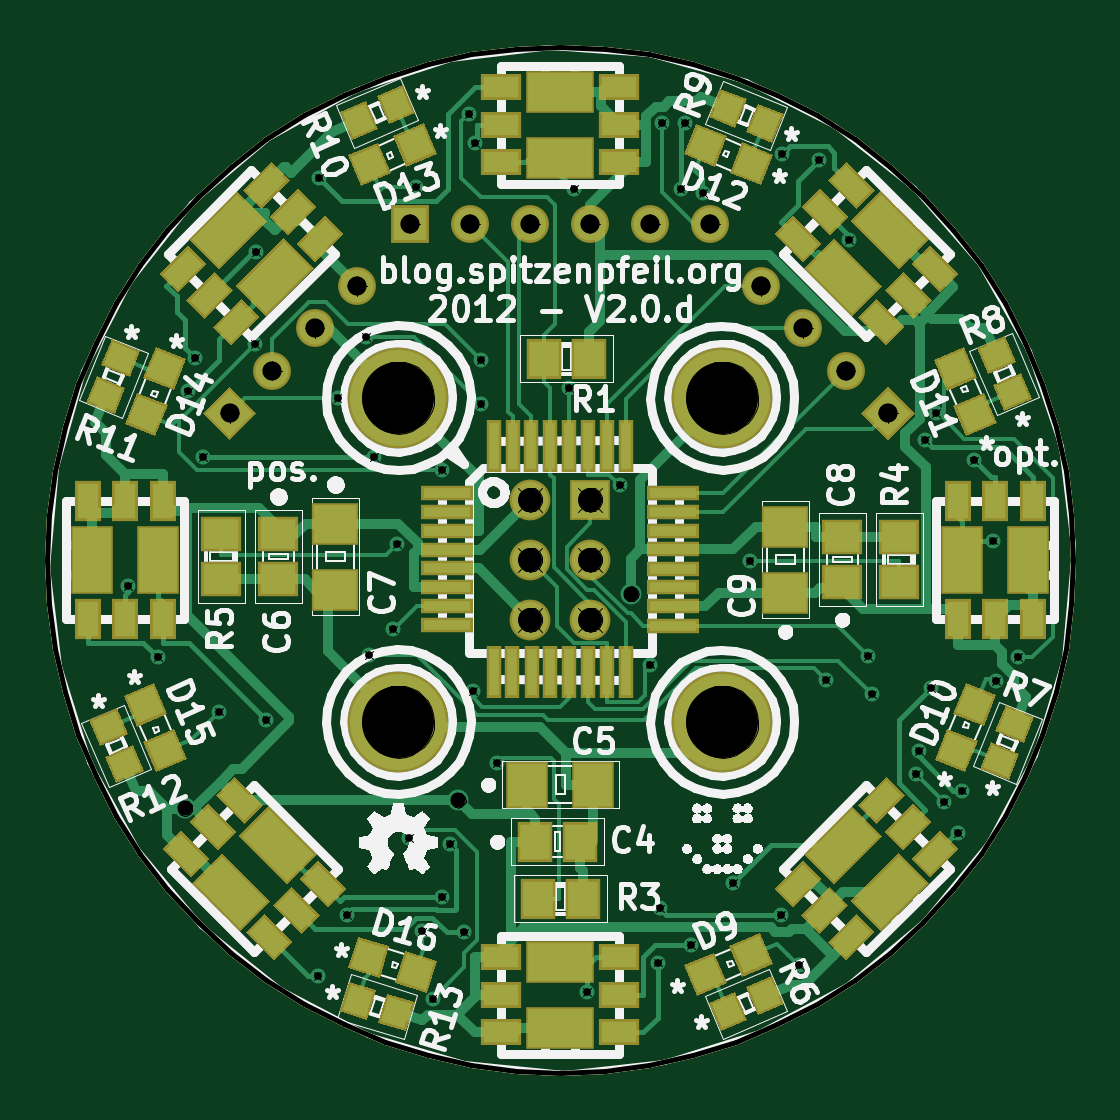
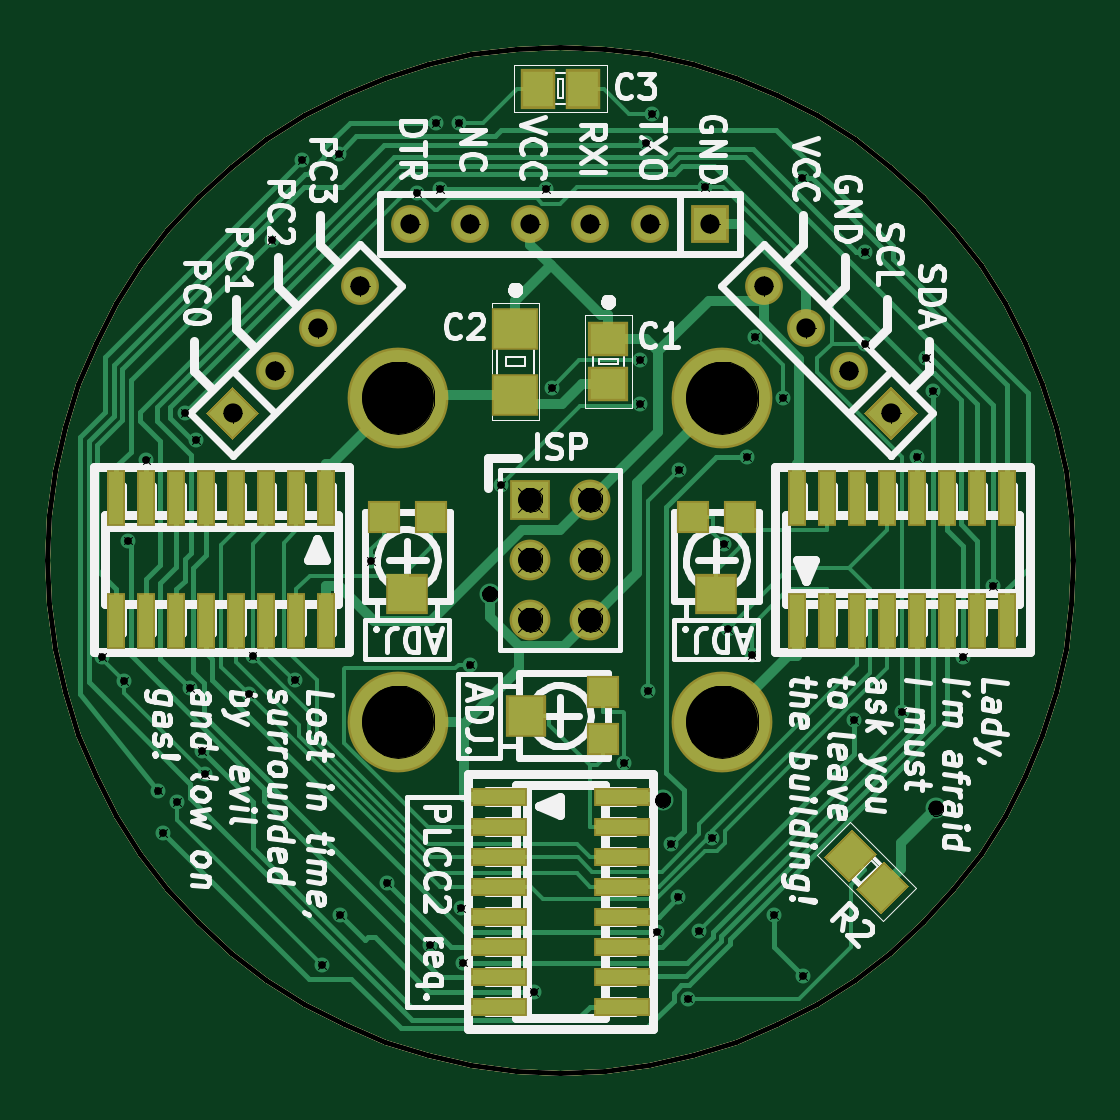
Circuit board: 9 layer files. Board 43.4 x 43.4 mm.
- top_copper: rgb_led_toy-Component.gtl (34137 bytes)
- bottom_copper: rgb_led_toy-Copper.gbl (19539 bytes)
- bottom_mask: rgb_led_toy-Mask_Back.gbs (4156 bytes)
- top_mask: rgb_led_toy-Mask_Front.gts (11986 bytes)
- outline: rgb_led_toy-PCB_Edges.gbr (4163 bytes)
- bottom_silk: rgb_led_toy-SilkS_Back.gbo (51890 bytes)
- top_silk: rgb_led_toy-SilkS_Front.gto (113024 bytes)
- drill: rgb_led_toy-drl.pho (43628 bytes)
- drill: rgb_led_toy.drl (1577 bytes)

=== top_copper: rgb_led_toy-Component.gtl (34137 bytes, source omitted) ===
=== bottom_copper: rgb_led_toy-Copper.gbl (19539 bytes, source omitted) ===
=== bottom_mask: rgb_led_toy-Mask_Back.gbs ===
G04 (created by PCBNEW-RS274X (2011-07-08)-stable) date Sat 07 Jan 2012 09:55:37 PM CET*
G01*
G70*
G90*
%MOIN*%
G04 Gerber Fmt 3.4, Leading zero omitted, Abs format*
%FSLAX34Y34*%
G04 APERTURE LIST*
%ADD10C,0.006000*%
%ADD11C,0.008000*%
%ADD12R,0.068000X0.068000*%
%ADD13C,0.068000*%
%ADD14R,0.031600X0.094600*%
%ADD15R,0.094600X0.031600*%
%ADD16C,0.168000*%
%ADD17R,0.067000X0.059100*%
%ADD18R,0.078800X0.070900*%
%ADD19R,0.059100X0.067000*%
%ADD20R,0.055200X0.055200*%
%ADD21R,0.067100X0.071000*%
%ADD22R,0.071000X0.067100*%
%ADD23R,0.063000X0.063000*%
%ADD24C,0.063000*%
G04 APERTURE END LIST*
G54D10*
G54D11*
X32750Y-19300D02*
X32005Y-19333D01*
X31266Y-19430D01*
X30538Y-19592D01*
X29826Y-19816D01*
X29137Y-20102D01*
X28476Y-20446D01*
X27846Y-20847D01*
X27255Y-21301D01*
X26705Y-21805D01*
X26201Y-22355D01*
X25747Y-22946D01*
X25346Y-23576D01*
X25002Y-24237D01*
X24716Y-24926D01*
X24492Y-25638D01*
X24330Y-26366D01*
X24233Y-27105D01*
X24200Y-27850D01*
X24200Y-27850D02*
X24233Y-28595D01*
X24330Y-29334D01*
X24492Y-30062D01*
X24716Y-30774D01*
X25002Y-31463D01*
X25346Y-32124D01*
X25747Y-32754D01*
X26201Y-33345D01*
X26705Y-33895D01*
X27255Y-34399D01*
X27846Y-34853D01*
X28476Y-35254D01*
X29137Y-35598D01*
X29826Y-35884D01*
X30538Y-36108D01*
X31266Y-36270D01*
X32005Y-36367D01*
X32750Y-36400D01*
X32750Y-36400D02*
X33495Y-36367D01*
X34234Y-36270D01*
X34962Y-36108D01*
X35674Y-35884D01*
X36363Y-35598D01*
X37025Y-35254D01*
X37654Y-34853D01*
X38245Y-34399D01*
X38795Y-33895D01*
X39299Y-33345D01*
X39753Y-32754D01*
X40154Y-32124D01*
X40498Y-31463D01*
X40784Y-30774D01*
X41008Y-30062D01*
X41170Y-29334D01*
X41267Y-28595D01*
X41300Y-27850D01*
X41300Y-27850D02*
X41267Y-27105D01*
X41170Y-26366D01*
X41008Y-25638D01*
X40784Y-24926D01*
X40498Y-24237D01*
X40154Y-23576D01*
X39753Y-22946D01*
X39299Y-22355D01*
X38795Y-21805D01*
X38245Y-21301D01*
X37654Y-20847D01*
X37025Y-20446D01*
X36363Y-20102D01*
X35674Y-19816D01*
X34962Y-19592D01*
X34234Y-19430D01*
X33495Y-19333D01*
X32750Y-19300D01*
G54D12*
X33250Y-26850D03*
G54D13*
X32250Y-26850D03*
X33250Y-27850D03*
X32250Y-27850D03*
X33250Y-28850D03*
X32250Y-28850D03*
G54D14*
X36650Y-26827D03*
X37150Y-26827D03*
X37650Y-26827D03*
X38150Y-26827D03*
X38650Y-26827D03*
X39150Y-26827D03*
X39650Y-26827D03*
X40150Y-26827D03*
X40150Y-28873D03*
X39650Y-28873D03*
X39150Y-28873D03*
X38650Y-28873D03*
X38150Y-28873D03*
X37650Y-28873D03*
X37150Y-28873D03*
X36650Y-28873D03*
X28800Y-28873D03*
X28300Y-28873D03*
X27800Y-28873D03*
X27300Y-28873D03*
X26800Y-28873D03*
X26300Y-28873D03*
X25800Y-28873D03*
X25300Y-28873D03*
X25300Y-26827D03*
X25800Y-26827D03*
X26300Y-26827D03*
X26800Y-26827D03*
X27300Y-26827D03*
X27800Y-26827D03*
X28300Y-26827D03*
X28800Y-26827D03*
G54D15*
X33773Y-31800D03*
X33773Y-32300D03*
X33773Y-32800D03*
X33773Y-33300D03*
X33773Y-33800D03*
X33773Y-34300D03*
X33773Y-34800D03*
X33773Y-35300D03*
X31727Y-35300D03*
X31727Y-34800D03*
X31727Y-34300D03*
X31727Y-33800D03*
X31727Y-33300D03*
X31727Y-32800D03*
X31727Y-32300D03*
X31727Y-31800D03*
G54D10*
G36*
X27414Y-33759D02*
X26941Y-33286D01*
X27358Y-32869D01*
X27831Y-33342D01*
X27414Y-33759D01*
X27414Y-33759D01*
G37*
G36*
X27942Y-33231D02*
X27469Y-32758D01*
X27886Y-32341D01*
X28359Y-32814D01*
X27942Y-33231D01*
X27942Y-33231D01*
G37*
G54D16*
X30050Y-25150D03*
X35450Y-25150D03*
X30050Y-30550D03*
X35450Y-30550D03*
G54D17*
X31950Y-24176D03*
X31950Y-24924D03*
G54D18*
X33500Y-23999D03*
X33500Y-25101D03*
G54D19*
X32376Y-20000D03*
X33124Y-20000D03*
G54D20*
X32041Y-30844D03*
X32041Y-30056D03*
G54D21*
X33321Y-30450D03*
G54D20*
X34906Y-27141D03*
X35694Y-27141D03*
G54D22*
X35300Y-28421D03*
G54D20*
X29756Y-27141D03*
X30544Y-27141D03*
G54D22*
X30150Y-28421D03*
G54D23*
X30250Y-22250D03*
G54D24*
X31250Y-22250D03*
X32250Y-22250D03*
X33250Y-22250D03*
X34250Y-22250D03*
X35250Y-22250D03*
G54D10*
G36*
X27239Y-25856D02*
X26794Y-25411D01*
X27239Y-24966D01*
X27684Y-25411D01*
X27239Y-25856D01*
X27239Y-25856D01*
G37*
G54D24*
X27946Y-24704D03*
X28654Y-23996D03*
X29361Y-23289D03*
G54D10*
G36*
X38656Y-25411D02*
X38211Y-25856D01*
X37766Y-25411D01*
X38211Y-24966D01*
X38656Y-25411D01*
X38656Y-25411D01*
G37*
G54D24*
X37504Y-24704D03*
X36796Y-23996D03*
X36089Y-23289D03*
M02*

=== top_mask: rgb_led_toy-Mask_Front.gts (11986 bytes, source omitted) ===
=== outline: rgb_led_toy-PCB_Edges.gbr ===
G04 (created by PCBNEW-RS274X (2011-07-08)-stable) date Sat 07 Jan 2012 09:55:37 PM CET*
G01*
G70*
G90*
%MOIN*%
G04 Gerber Fmt 3.4, Leading zero omitted, Abs format*
%FSLAX34Y34*%
G04 APERTURE LIST*
%ADD10C,0.006000*%
%ADD11C,0.008000*%
%ADD12R,0.068000X0.068000*%
%ADD13C,0.068000*%
%ADD14R,0.031600X0.094600*%
%ADD15R,0.094600X0.031600*%
%ADD16C,0.168000*%
%ADD17R,0.067000X0.059100*%
%ADD18R,0.078800X0.070900*%
%ADD19R,0.059100X0.067000*%
%ADD20R,0.055200X0.055200*%
%ADD21R,0.067100X0.071000*%
%ADD22R,0.071000X0.067100*%
%ADD23R,0.063000X0.063000*%
%ADD24C,0.063000*%
G04 APERTURE END LIST*
G54D10*
G54D11*
X32750Y-19300D02*
X32005Y-19333D01*
X31266Y-19430D01*
X30538Y-19592D01*
X29826Y-19816D01*
X29137Y-20102D01*
X28476Y-20446D01*
X27846Y-20847D01*
X27255Y-21301D01*
X26705Y-21805D01*
X26201Y-22355D01*
X25747Y-22946D01*
X25346Y-23576D01*
X25002Y-24237D01*
X24716Y-24926D01*
X24492Y-25638D01*
X24330Y-26366D01*
X24233Y-27105D01*
X24200Y-27850D01*
X24200Y-27850D02*
X24233Y-28595D01*
X24330Y-29334D01*
X24492Y-30062D01*
X24716Y-30774D01*
X25002Y-31463D01*
X25346Y-32124D01*
X25747Y-32754D01*
X26201Y-33345D01*
X26705Y-33895D01*
X27255Y-34399D01*
X27846Y-34853D01*
X28476Y-35254D01*
X29137Y-35598D01*
X29826Y-35884D01*
X30538Y-36108D01*
X31266Y-36270D01*
X32005Y-36367D01*
X32750Y-36400D01*
X32750Y-36400D02*
X33495Y-36367D01*
X34234Y-36270D01*
X34962Y-36108D01*
X35674Y-35884D01*
X36363Y-35598D01*
X37025Y-35254D01*
X37654Y-34853D01*
X38245Y-34399D01*
X38795Y-33895D01*
X39299Y-33345D01*
X39753Y-32754D01*
X40154Y-32124D01*
X40498Y-31463D01*
X40784Y-30774D01*
X41008Y-30062D01*
X41170Y-29334D01*
X41267Y-28595D01*
X41300Y-27850D01*
X41300Y-27850D02*
X41267Y-27105D01*
X41170Y-26366D01*
X41008Y-25638D01*
X40784Y-24926D01*
X40498Y-24237D01*
X40154Y-23576D01*
X39753Y-22946D01*
X39299Y-22355D01*
X38795Y-21805D01*
X38245Y-21301D01*
X37654Y-20847D01*
X37025Y-20446D01*
X36363Y-20102D01*
X35674Y-19816D01*
X34962Y-19592D01*
X34234Y-19430D01*
X33495Y-19333D01*
X32750Y-19300D01*
%LPC*%
G54D12*
X33250Y-26850D03*
G54D13*
X32250Y-26850D03*
X33250Y-27850D03*
X32250Y-27850D03*
X33250Y-28850D03*
X32250Y-28850D03*
G54D14*
X36650Y-26827D03*
X37150Y-26827D03*
X37650Y-26827D03*
X38150Y-26827D03*
X38650Y-26827D03*
X39150Y-26827D03*
X39650Y-26827D03*
X40150Y-26827D03*
X40150Y-28873D03*
X39650Y-28873D03*
X39150Y-28873D03*
X38650Y-28873D03*
X38150Y-28873D03*
X37650Y-28873D03*
X37150Y-28873D03*
X36650Y-28873D03*
X28800Y-28873D03*
X28300Y-28873D03*
X27800Y-28873D03*
X27300Y-28873D03*
X26800Y-28873D03*
X26300Y-28873D03*
X25800Y-28873D03*
X25300Y-28873D03*
X25300Y-26827D03*
X25800Y-26827D03*
X26300Y-26827D03*
X26800Y-26827D03*
X27300Y-26827D03*
X27800Y-26827D03*
X28300Y-26827D03*
X28800Y-26827D03*
G54D15*
X33773Y-31800D03*
X33773Y-32300D03*
X33773Y-32800D03*
X33773Y-33300D03*
X33773Y-33800D03*
X33773Y-34300D03*
X33773Y-34800D03*
X33773Y-35300D03*
X31727Y-35300D03*
X31727Y-34800D03*
X31727Y-34300D03*
X31727Y-33800D03*
X31727Y-33300D03*
X31727Y-32800D03*
X31727Y-32300D03*
X31727Y-31800D03*
G54D10*
G36*
X27414Y-33759D02*
X26941Y-33286D01*
X27358Y-32869D01*
X27831Y-33342D01*
X27414Y-33759D01*
X27414Y-33759D01*
G37*
G36*
X27942Y-33231D02*
X27469Y-32758D01*
X27886Y-32341D01*
X28359Y-32814D01*
X27942Y-33231D01*
X27942Y-33231D01*
G37*
G54D16*
X30050Y-25150D03*
X35450Y-25150D03*
X30050Y-30550D03*
X35450Y-30550D03*
G54D17*
X31950Y-24176D03*
X31950Y-24924D03*
G54D18*
X33500Y-23999D03*
X33500Y-25101D03*
G54D19*
X32376Y-20000D03*
X33124Y-20000D03*
G54D20*
X32041Y-30844D03*
X32041Y-30056D03*
G54D21*
X33321Y-30450D03*
G54D20*
X34906Y-27141D03*
X35694Y-27141D03*
G54D22*
X35300Y-28421D03*
G54D20*
X29756Y-27141D03*
X30544Y-27141D03*
G54D22*
X30150Y-28421D03*
G54D23*
X30250Y-22250D03*
G54D24*
X31250Y-22250D03*
X32250Y-22250D03*
X33250Y-22250D03*
X34250Y-22250D03*
X35250Y-22250D03*
G54D10*
G36*
X27239Y-25856D02*
X26794Y-25411D01*
X27239Y-24966D01*
X27684Y-25411D01*
X27239Y-25856D01*
X27239Y-25856D01*
G37*
G54D24*
X27946Y-24704D03*
X28654Y-23996D03*
X29361Y-23289D03*
G54D10*
G36*
X38656Y-25411D02*
X38211Y-25856D01*
X37766Y-25411D01*
X38211Y-24966D01*
X38656Y-25411D01*
X38656Y-25411D01*
G37*
G54D24*
X37504Y-24704D03*
X36796Y-23996D03*
X36089Y-23289D03*
M02*

=== bottom_silk: rgb_led_toy-SilkS_Back.gbo (51890 bytes, source omitted) ===
=== top_silk: rgb_led_toy-SilkS_Front.gto (113024 bytes, source omitted) ===
=== drill: rgb_led_toy-drl.pho (43628 bytes, source omitted) ===
=== drill: rgb_led_toy.drl ===
M48
INCH,TZ
T1C0.013
T2C0.025
T3C0.032
T4C0.040
T5C0.120
%
G90
G05
T1
X025538Y-028291
X026037Y-029474
X026545Y-025048
X026654Y-024496
X026800Y-026137
X027055Y-030383
X027666Y-024258
X027679Y-022728
X027851Y-030524
X028702Y-034788
X028724Y-021483
X029036Y-025151
X029191Y-033770
X029504Y-024146
X029565Y-029437
X029640Y-026137
X029958Y-029014
X030021Y-027598
X030224Y-032484
X030343Y-021634
X030439Y-034048
X030620Y-035166
X030778Y-026355
X030783Y-033469
X030908Y-032586
X031142Y-034064
X031220Y-020418
X031292Y-030035
X031329Y-020914
X031419Y-025254
X031420Y-024523
X031686Y-031239
X032896Y-024989
X032984Y-021680
X033191Y-035052
X033738Y-026606
X034250Y-029600
X034371Y-034566
X034407Y-033664
X034448Y-020569
X034753Y-021668
X034829Y-020570
X034929Y-034270
X035132Y-021742
X035633Y-033243
X035902Y-027875
X036424Y-033768
X036443Y-021089
X036726Y-034604
X037055Y-021190
X037172Y-029860
X037565Y-022517
X037881Y-029459
X037946Y-030098
X038672Y-031421
X038728Y-031040
X038826Y-025858
X038921Y-029995
X039014Y-025410
X039146Y-031895
X039373Y-032401
X039450Y-031700
X039650Y-026198
X039956Y-027532
X040016Y-029873
X040382Y-029480
T2
X026493Y-031995
X031047Y-031859
X033928Y-028421
T3
X027239Y-025411
X027946Y-024704
X028654Y-023996
X029361Y-023289
X030250Y-022250
X031250Y-022250
X032250Y-022250
X033250Y-022250
X034250Y-022250
X035250Y-022250
X036089Y-023289
X036796Y-023996
X037504Y-024704
X038211Y-025411
T4
X032250Y-026850
X032250Y-027850
X032250Y-028850
X033250Y-026850
X033250Y-027850
X033250Y-028850
T5
X030050Y-025150
X030050Y-030550
X035450Y-025150
X035450Y-030550
T0
M30
